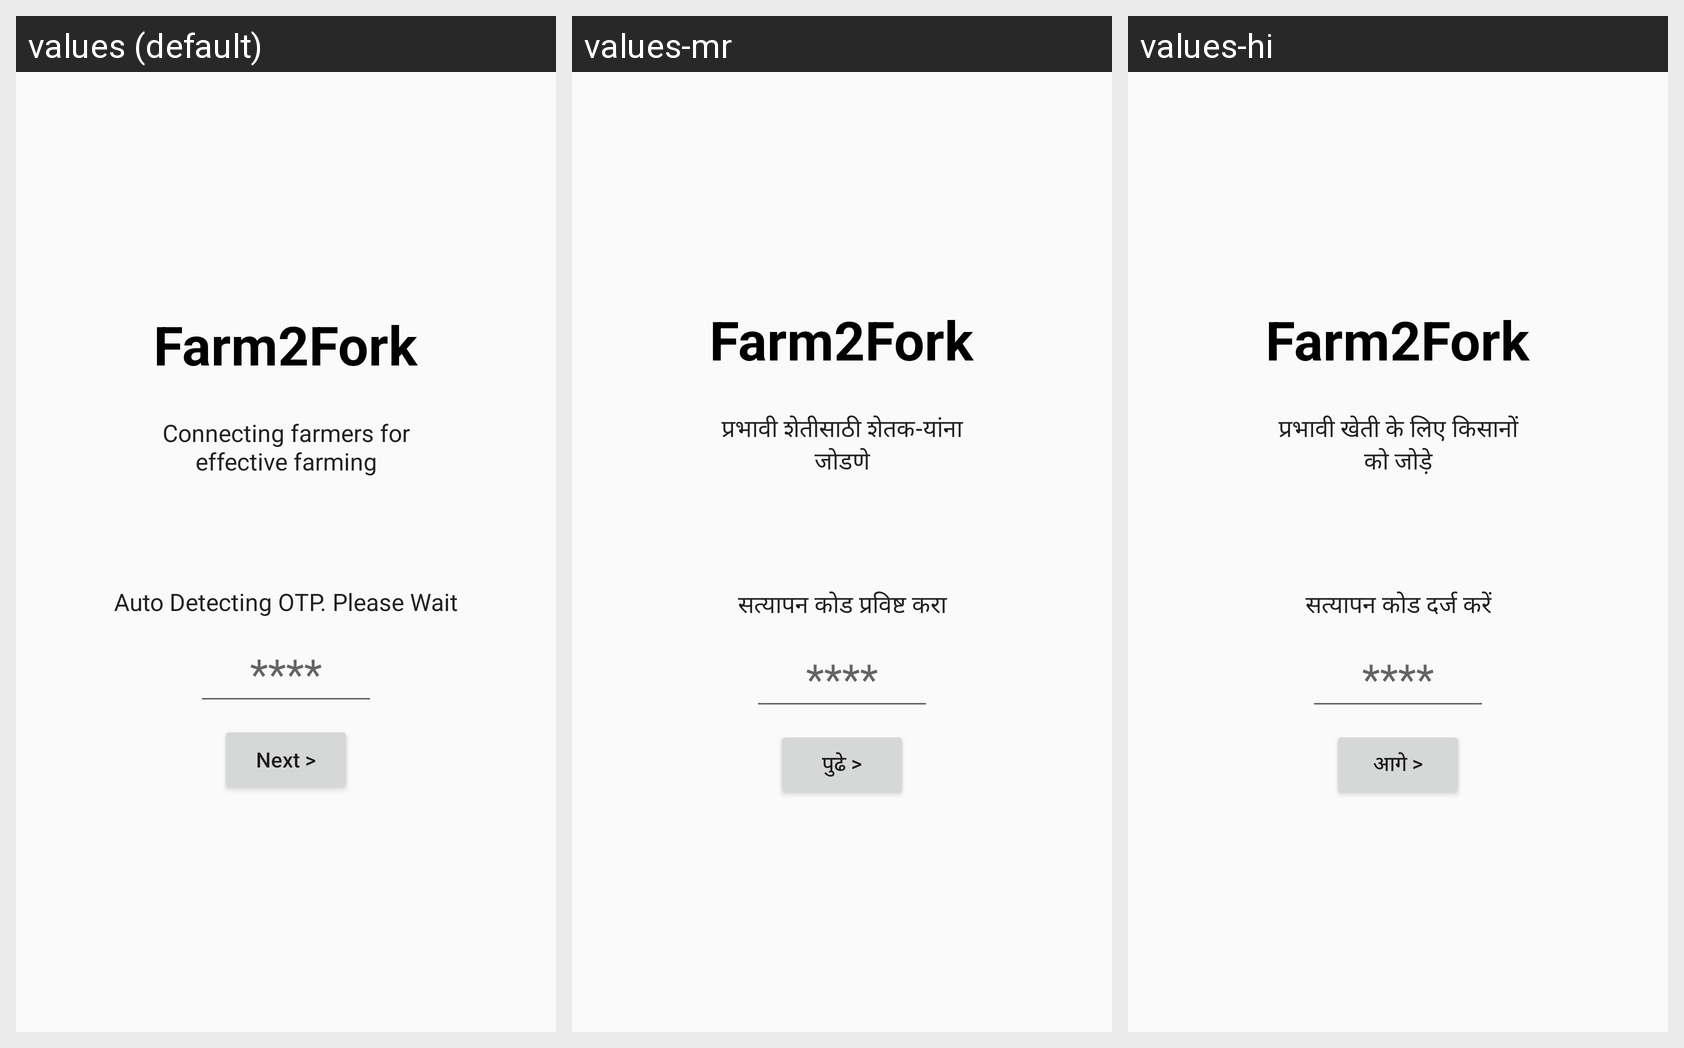

Here is an Android app screen in its default locale and in the app's own translations. Write out the translated-string differences for the strings that appear on this screen.
Android screen res/layout/fragment_otp.xml rendered under 3 locales, left to right: values (default), values-mr, values-hi. Device: Nexus 5 (rendered at 1080×1920; each locale shown at half size, 540×960, under a caption strip naming it); theme AppTheme.
Strings drawn on this screen, with the default value and each locale's value (text and hints the layout hard-codes, and strings that could not be matched under every locale, appear in the picture but are not listed):

farm2fork
  values: Farm2Fork
  values-mr: Farm2Fork
  values-hi: Farm2Fork

login_tag_line
  values: Connecting farmers for effective farming
  values-mr: प्रभावी शेतीसाठी शेतक-यांना जोडणे
  values-hi: प्रभावी खेती के लिए किसानों को जोड़े

otp_detect
  values: Auto Detecting OTP. Please Wait
  values-mr: सत्यापन कोड प्रविष्ट करा
  values-hi: सत्यापन कोड दर्ज करें

button_next
  values: Next >
  values-mr: पुढे >
  values-hi: आगे >
